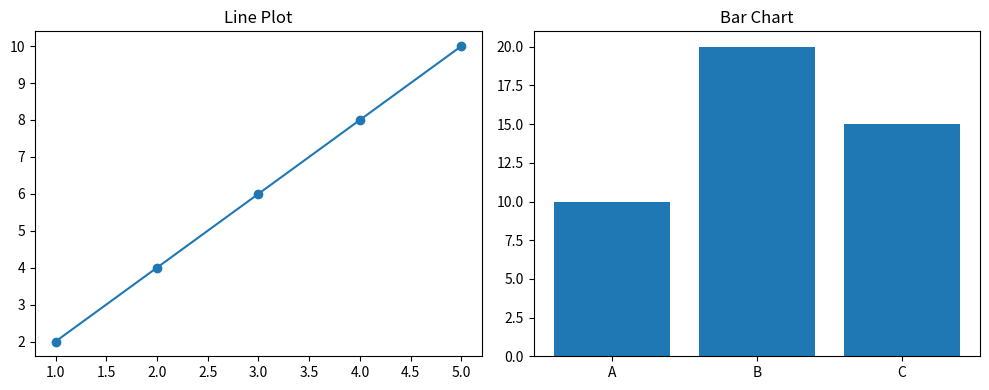

Reproduce this figure in Python.
import matplotlib.pyplot as plt

x = [1, 2, 3, 4, 5]
y = [2, 4, 6, 8, 10]

plt.figure(figsize=(10,4))


plt.subplot(1,2,1)
plt.plot(x, y, marker="o")
plt.title("Line Plot")


plt.subplot(1,2,2)
plt.bar(["A", "B", "C"], [10, 20, 15])
plt.title("Bar Chart")

plt.tight_layout()

plt.show()
